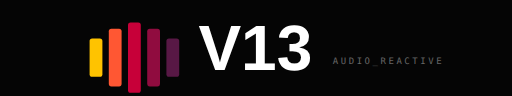
t = 0.00 s
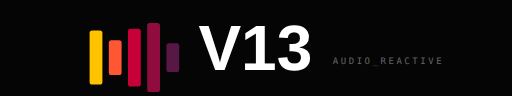
t = 0.24 s
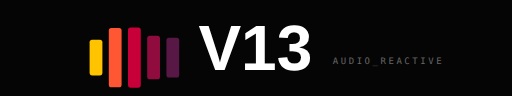
t = 0.51 s
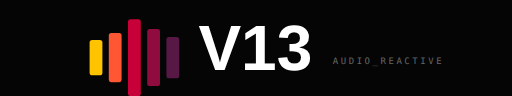
t = 0.75 s
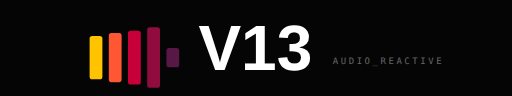
t = 0.98 s
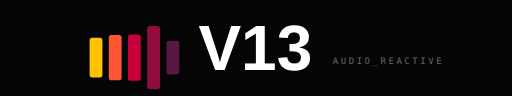
t = 1.22 s

The animated SVG that drew these frames (rendered in a browser with its animation timeline set to each time). Animation: 10 SMIL elements (animate=10); one cycle of 1.50 s, repeats indefinitely.

<svg viewBox="0 0 800 150"
    xmlns="http://www.w3.org/2000/svg">
    <title>V13 Hero Animated</title>
    <defs>
        <style>
            .text { font-family: sans-serif; font-weight: 900; fill: #FFFFFF; }
            .sub { font-family: monospace; font-weight: 500; fill: #666666; letter-spacing: 4px; }
        </style>
    </defs>

    <!-- Background -->
    <rect width="800" height="150" fill="#050505" />

    <!-- EQ Graphic -->
    <g transform="translate(140, 25)">
        <!-- Bar 1: Sun -->
        <rect x="0" y="35" width="20" height="60" rx="4" fill="#FFC300">
            <animate attributeName="height" values="60;90;40;70;60" dur="1.2s" repeatCount="indefinite" />
            <animate attributeName="y" values="35;20;45;30;35" dur="1.2s" repeatCount="indefinite" />
        </rect>
        <!-- Bar 2: Orange -->
        <rect x="30" y="20" width="20" height="90" rx="4" fill="#FF5733">
            <animate attributeName="height" values="90;50;100;70;90" dur="0.9s" repeatCount="indefinite" />
            <animate attributeName="y" values="20;40;15;30;20" dur="0.9s" repeatCount="indefinite" />
        </rect>
        <!-- Bar 3: Red (Center) -->
        <rect x="60" y="10" width="20" height="110" rx="4" fill="#C70039">
            <animate attributeName="height" values="110;80;120;60;110" dur="1.5s" repeatCount="indefinite" />
            <animate attributeName="y" values="10;25;5;35;10" dur="1.5s" repeatCount="indefinite" />
        </rect>
        <!-- Bar 4: Dark Red -->
        <rect x="90" y="20" width="20" height="90" rx="4" fill="#900C3F">
            <animate attributeName="height" values="90;110;60;100;90" dur="1.1s" repeatCount="indefinite" />
            <animate attributeName="y" values="20;10;35;15;20" dur="1.1s" repeatCount="indefinite" />
        </rect>
        <!-- Bar 5: Purple -->
        <rect x="120" y="35" width="20" height="60" rx="4" fill="#581845">
            <animate attributeName="height" values="60;40;80;30;60" dur="1.3s" repeatCount="indefinite" />
            <animate attributeName="y" values="35;45;25;50;35" dur="1.3s" repeatCount="indefinite" />
        </rect>
    </g>

    <!-- Typography -->
    <text x="310" y="110" font-size="100" class="text">V13</text>

    <!-- Subtitle (Optional, but adds detail to the wider format) -->
    <text x="520" y="100" font-size="14" class="sub">AUDIO_REACTIVE</text>
</svg>
